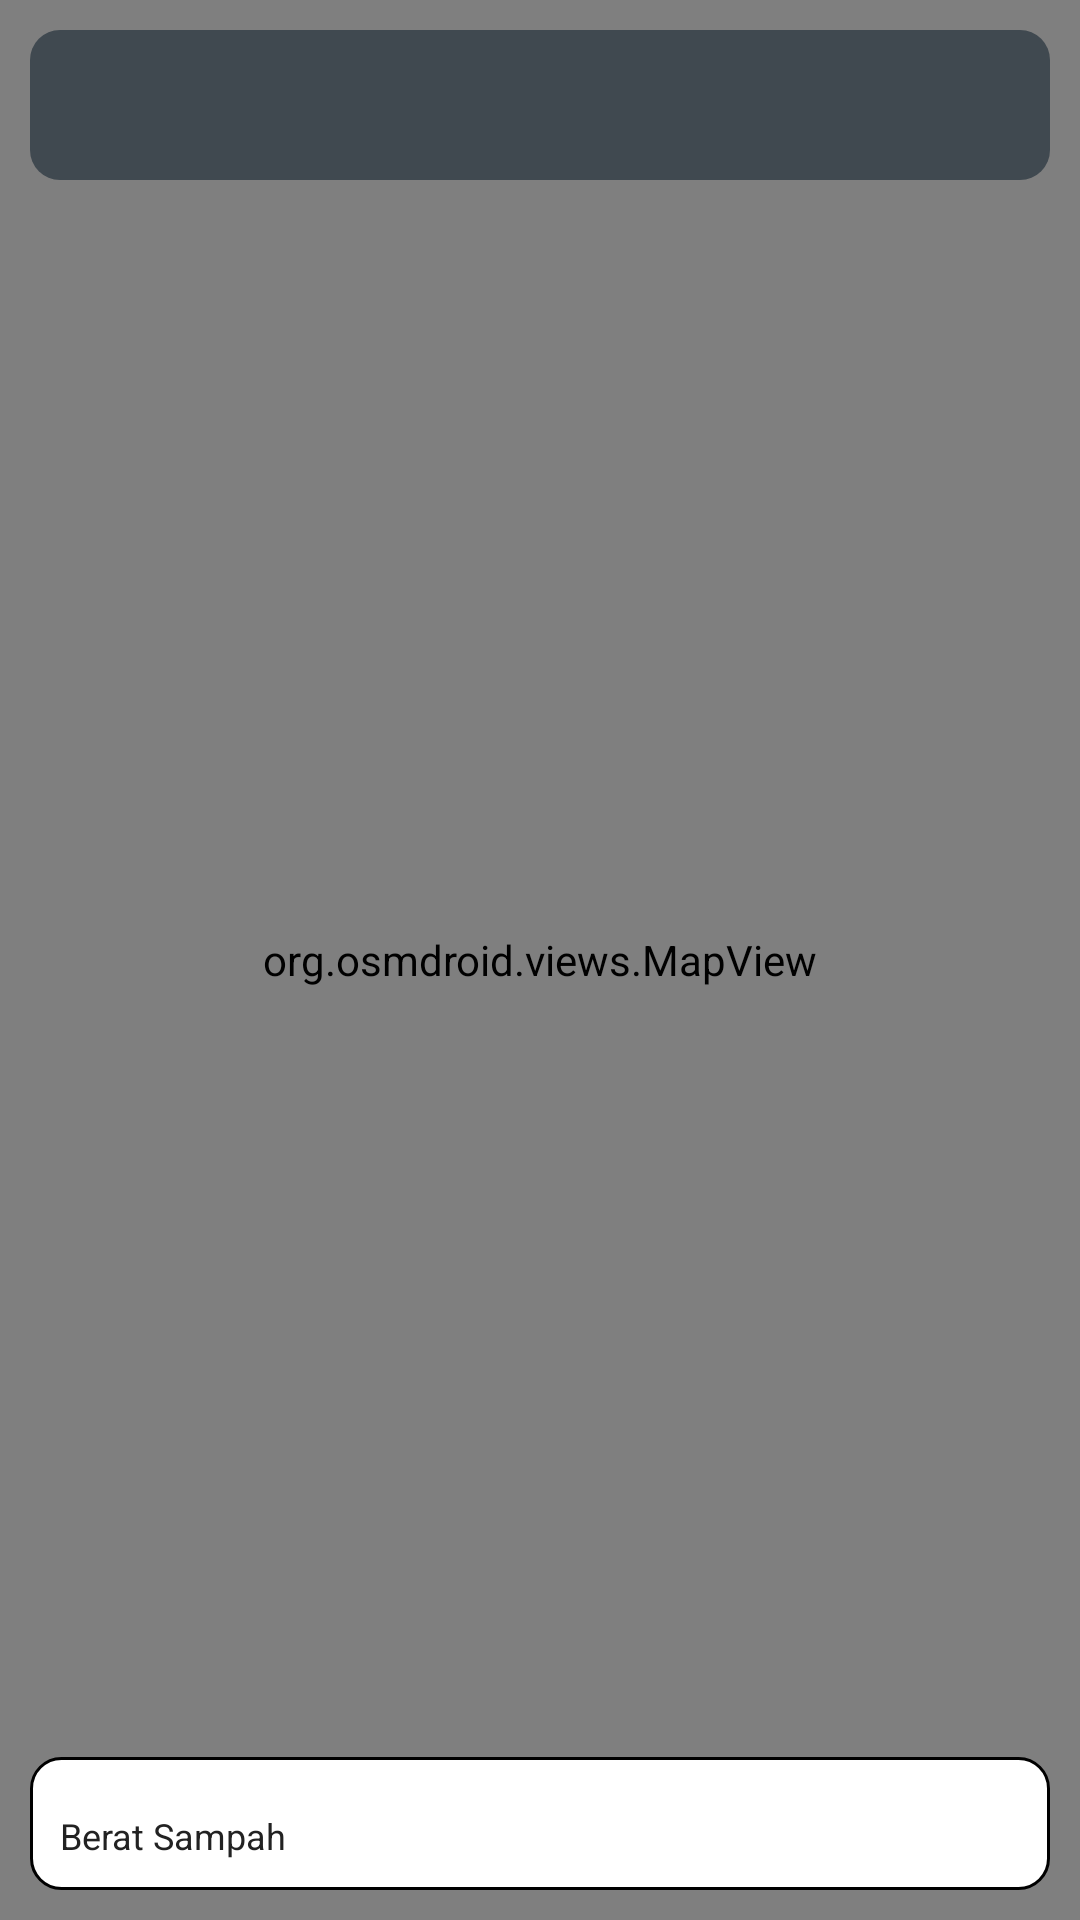

Android layout source for this screen:
<!-- AndroidManifest.xml: application theme Base.Theme.Saber -->
<!-- res/layout/pickup_maps_location.xml -->
<?xml version="1.0" encoding="utf-8"?>
<FrameLayout xmlns:android="http://schemas.android.com/apk/res/android"
              android:orientation="vertical"
              android:layout_width="match_parent"
              android:layout_height="match_parent">

    <org.osmdroid.views.MapView
        android:id="@+id/mapsViewPickup"
        android:layout_width="match_parent"
        android:layout_height="match_parent"/>

    <LinearLayout
        android:padding="10dp"
        android:background="@drawable/blue_rounded_bg"
        android:layout_gravity="center|top"
        android:layout_margin="10dp"
        android:orientation="horizontal"
        android:layout_width="match_parent"
        android:layout_height="wrap_content">

        <LinearLayout
            android:layout_marginEnd="20dp"
            android:layout_gravity="center|start"
            android:background="@drawable/baseline_location_on_24"
            android:layout_width="30dp"
            android:layout_height="30dp"/>

        <TextView
            android:layout_weight="1"
            android:layout_gravity="center"
            android:id="@+id/pickupLocationLabel"
            android:layout_width="0dp"
            android:layout_height="wrap_content"
            style="@style/small_title_14sp_white"/>

    </LinearLayout>

    <LinearLayout
        android:padding="10dp"
        android:background="@drawable/white_rounded_bg_border"
        android:layout_gravity="center|bottom"
        android:layout_margin="10dp"
        android:orientation="vertical"
        android:layout_width="match_parent"
        android:layout_height="wrap_content">

        <LinearLayout style="@style/cashOutDetailsWrapper">
            <TextView style="@style/cashOutDetails" android:text="Berat Sampah"/>
            <TextView style="@style/cashOutDetails" android:id="@+id/trashDetailWeight"/>
        </LinearLayout>

    </LinearLayout>

</FrameLayout>
<!-- resources referenced by this layout -->
<resources>
  <!-- drawable blue_rounded_bg (drawable) -->
  <?xml version="1.0" encoding="utf-8"?>
  <shape
      android:shape="rectangle"
      xmlns:android="http://schemas.android.com/apk/res/android">
      <solid android:color="@color/transparent_blue_dark"/>
      <corners android:radius="10dp"/>
  </shape>
  <!-- drawable white_rounded_bg_border (drawable) -->
  <?xml version="1.0" encoding="utf-8"?>
  <shape
      android:shape="rectangle"
      xmlns:android="http://schemas.android.com/apk/res/android">
      <solid android:color="@color/white"/>
      <corners android:radius="10dp"/>
      <stroke android:width="1dp" android:color="@color/black"/>
  </shape>
  <style name="cashOutDetails">
          <item name="android:textSize">12sp</item>
          <item name="android:layout_gravity">center_vertical</item>
          <item name="android:layout_width">0dp</item>
          <item name="android:layout_weight">1</item>
          <item name="android:layout_height">wrap_content</item>
      </style>
  <style name="cashOutDetailsWrapper">
          <item name="android:layout_marginTop">8dp</item>
          <item name="android:orientation">horizontal</item>
          <item name="android:layout_width">match_parent</item>
          <item name="android:layout_height">wrap_content</item>
      </style>
  <style name="small_title_14sp_white" parent="TextAppearance.AppCompat">
          <item name="android:layout_width">wrap_content</item>
          <item name="android:layout_height">wrap_content</item>
          <item name="android:textSize">14sp</item>
          <item name="android:textColor">@color/white</item>
      </style>
  <style name="Base.Theme.Saber" parent="Theme.MaterialComponents.Light.NoActionBar">
          <item name="android:windowFullscreen">true</item>
          <item name="colorPrimary">@color/green</item>
          <item name="android:spinnerItemStyle">@style/spinnerStyle</item>
          <item name="android:spinnerDropDownItemStyle">@style/spinnerItemStyle</item>
          <item name="android:textColor">@color/calmBlack</item>
      </style>
  <color name="transparent_blue_dark">#80021422</color>
  <color name="white">#FFFFFFFF</color>
  <color name="black">#FF000000</color>
  <color name="green">#15EA1E</color>
  <style name="spinnerStyle">
          <item name="android:padding">0dp</item>
          <item name="android:textSize">14sp</item>
          <item name="android:textColor">@color/grey2</item>
      </style>
  <style name="spinnerItemStyle">
          <item name="android:background">@color/white</item>
          <item name="android:padding">1dp</item>
          <item name="android:textSize">14sp</item>
          <item name="android:textColor">@color/black</item>
      </style>
  <color name="calmBlack">#222222</color>
  <color name="grey2">#7B7B7B</color>
</resources>
